Image classification data set "foodimg512_segmented" (fkun314/stargan-v2-food on GitHub). Class labels (23): bibimbap, chahan fried rice, chicken rice, curry, ebi chili shrimp, gratin, gyudon beef bowl, hiyachu, kaisendon seafood bowl, katsudon pork cutlet bowl, meat spaghetti, omelet, omurice omelette rice, oyakodon chicken egg bowl, pilaf, pizza, ramen, rice, soba noodles, steak, tendon tempura bowl, unadon eel bowl, yakisoba fried noodles.

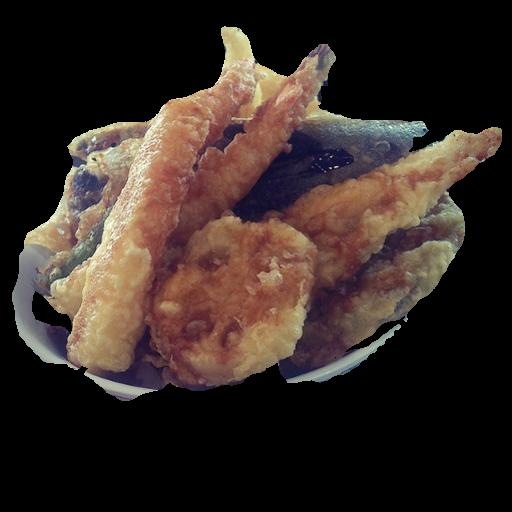
Label: tendon tempura bowl

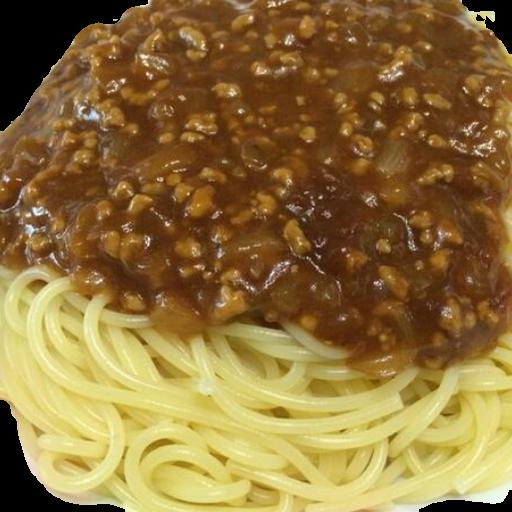
Label: meat spaghetti

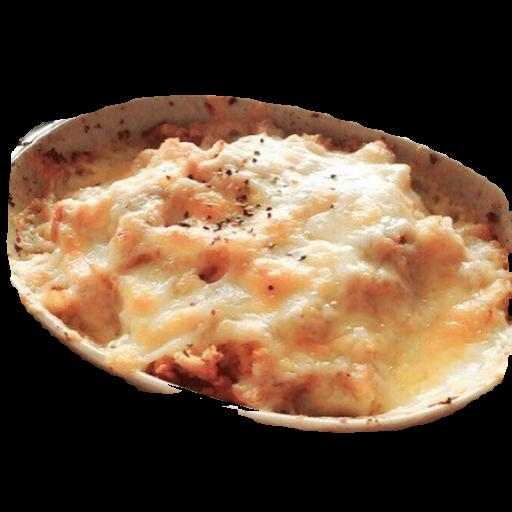
Label: omelet

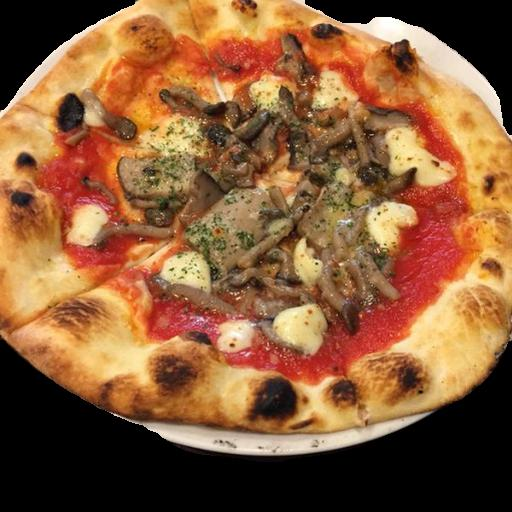
Label: pizza

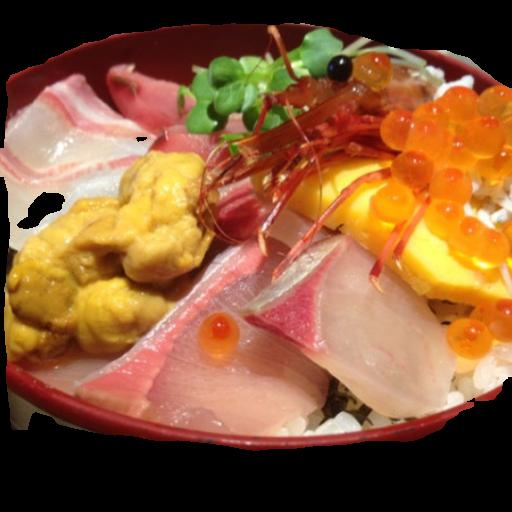
Label: kaisendon seafood bowl

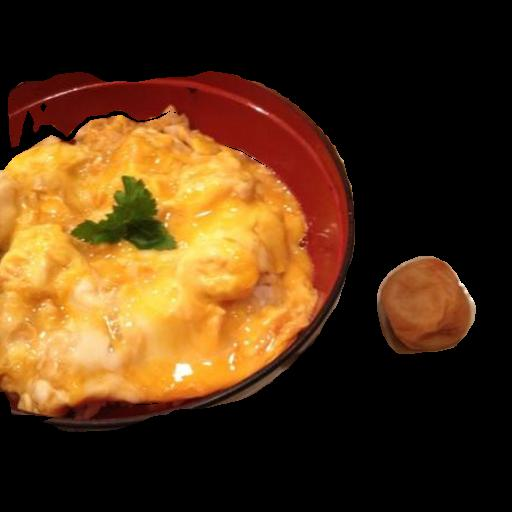
Label: oyakodon chicken egg bowl
